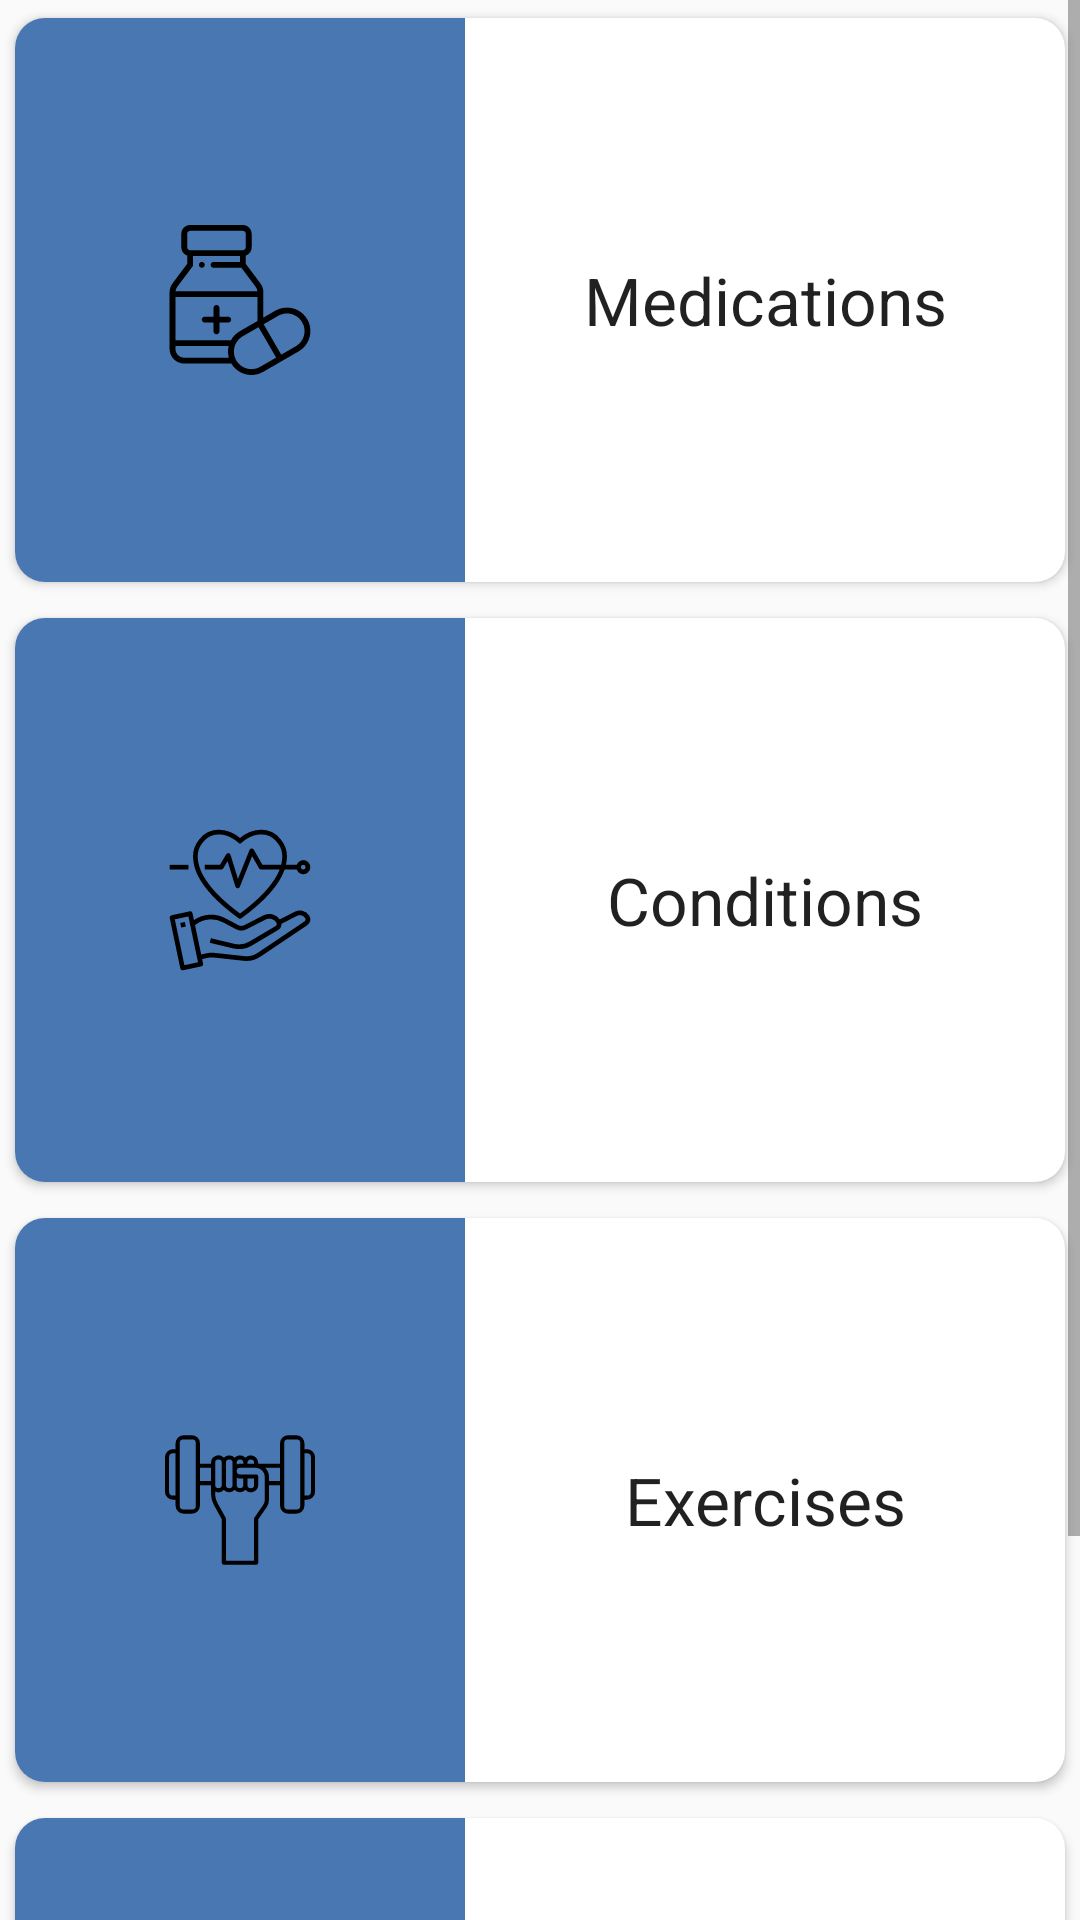

Android layout source for this screen:
<!-- AndroidManifest.xml: application theme Theme.SimpleHealth -->
<!-- res/layout/fragment_home.xml -->
<ScrollView xmlns:android="http://schemas.android.com/apk/res/android"
    xmlns:app="http://schemas.android.com/apk/res-auto"
    xmlns:tools="http://schemas.android.com/tools"
    android:layout_width="match_parent"
    android:layout_height="match_parent"
    tools:context=".modules.home.view.HomeFragment">

    <androidx.constraintlayout.widget.ConstraintLayout
        android:layout_width="match_parent"
        android:layout_height="wrap_content">
        <androidx.cardview.widget.CardView
            android:id="@+id/medicationLayout"
            android:layout_width="0dp"

            android:layout_height="200dp"
            android:background="?android:selectableItemBackground"
            android:elevation="8dp"
            app:cardCornerRadius="10dp"
            app:cardUseCompatPadding="true"
            app:layout_constraintEnd_toEndOf="parent"
            app:layout_constraintStart_toStartOf="parent">

            <androidx.constraintlayout.widget.ConstraintLayout
                android:layout_width="match_parent"
                android:layout_height="match_parent">

                <LinearLayout
                    android:id="@+id/medicationImv"
                    android:layout_width="150dp"
                    android:layout_height="0dp"
                    android:background="@color/primaryLightColor"
                    android:gravity="center"
                    android:orientation="vertical"
                    app:layout_constraintBottom_toBottomOf="parent"
                    app:layout_constraintStart_toStartOf="parent"
                    app:layout_constraintTop_toTopOf="parent">

                    <androidx.appcompat.widget.AppCompatImageView
                        android:layout_width="wrap_content"
                        android:layout_height="wrap_content"
                        android:src="@drawable/ic_medicine"
                        app:layout_constraintBottom_toBottomOf="parent"
                        app:layout_constraintStart_toStartOf="parent"
                        app:layout_constraintTop_toTopOf="parent" />
                </LinearLayout>


                <androidx.appcompat.widget.AppCompatTextView
                    android:layout_width="0dp"
                    android:layout_height="wrap_content"
                    android:gravity="center"
                    android:text="@string/medications"
                    android:textAppearance="?android:textAppearanceLarge"
                    app:layout_constraintBottom_toBottomOf="parent"
                    app:layout_constraintEnd_toEndOf="parent"
                    app:layout_constraintStart_toEndOf="@+id/medicationImv"
                    app:layout_constraintTop_toTopOf="parent" />

            </androidx.constraintlayout.widget.ConstraintLayout>

        </androidx.cardview.widget.CardView>

        <androidx.cardview.widget.CardView
            android:id="@+id/conditionLayout"
            android:layout_width="0dp"
            android:layout_height="200dp"
            android:background="?android:selectableItemBackground"
            android:elevation="8dp"
            app:cardCornerRadius="10dp"
            app:cardUseCompatPadding="true"
            app:layout_constraintEnd_toEndOf="parent"
            app:layout_constraintStart_toStartOf="parent"
            app:layout_constraintTop_toBottomOf="@+id/medicationLayout">

            <androidx.constraintlayout.widget.ConstraintLayout
                android:layout_width="match_parent"
                android:layout_height="match_parent">

                <LinearLayout
                    android:id="@+id/conditionImv"
                    android:layout_width="150dp"
                    android:layout_height="0dp"
                    android:background="@color/primaryLightColor"
                    android:gravity="center"
                    android:orientation="vertical"
                    app:layout_constraintBottom_toBottomOf="parent"
                    app:layout_constraintStart_toStartOf="parent"
                    app:layout_constraintTop_toTopOf="parent">

                    <androidx.appcompat.widget.AppCompatImageView
                        android:layout_width="wrap_content"
                        android:layout_height="wrap_content"
                        android:src="@drawable/ic_condition"
                        app:layout_constraintBottom_toBottomOf="parent"
                        app:layout_constraintStart_toStartOf="parent"
                        app:layout_constraintTop_toTopOf="parent" />
                </LinearLayout>

                <androidx.appcompat.widget.AppCompatTextView
                    android:layout_width="0dp"
                    android:layout_height="wrap_content"
                    android:gravity="center"
                    android:text="@string/conditions"
                    android:textAppearance="?android:textAppearanceLarge"
                    app:layout_constraintBottom_toBottomOf="parent"
                    app:layout_constraintEnd_toEndOf="parent"
                    app:layout_constraintStart_toEndOf="@+id/conditionImv"
                    app:layout_constraintTop_toTopOf="parent" />

            </androidx.constraintlayout.widget.ConstraintLayout>

        </androidx.cardview.widget.CardView>

        <androidx.cardview.widget.CardView
            android:id="@+id/exerciseLayout"
            android:layout_width="0dp"
            android:layout_height="200dp"
            android:background="?android:selectableItemBackground"
            android:elevation="8dp"
            app:cardCornerRadius="10dp"
            app:cardUseCompatPadding="true"
            app:layout_constraintEnd_toEndOf="parent"
            app:layout_constraintStart_toStartOf="parent"
            app:layout_constraintTop_toBottomOf="@+id/conditionLayout">

            <androidx.constraintlayout.widget.ConstraintLayout
                android:layout_width="match_parent"
                android:layout_height="match_parent">

                <LinearLayout
                    android:id="@+id/exerciseImv"
                    android:layout_width="150dp"
                    android:layout_height="0dp"
                    android:background="@color/primaryLightColor"
                    android:gravity="center"
                    android:orientation="vertical"
                    app:layout_constraintBottom_toBottomOf="parent"
                    app:layout_constraintStart_toStartOf="parent"
                    app:layout_constraintTop_toTopOf="parent">

                    <androidx.appcompat.widget.AppCompatImageView
                        android:layout_width="wrap_content"
                        android:layout_height="wrap_content"
                        android:src="@drawable/ic_exercise"
                        app:layout_constraintBottom_toBottomOf="parent"
                        app:layout_constraintStart_toStartOf="parent"
                        app:layout_constraintTop_toTopOf="parent" />
                </LinearLayout>


                <androidx.appcompat.widget.AppCompatTextView
                    android:layout_width="0dp"
                    android:layout_height="wrap_content"
                    android:gravity="center"
                    android:text="@string/exercises"
                    android:textAppearance="?android:textAppearanceLarge"
                    app:layout_constraintBottom_toBottomOf="parent"
                    app:layout_constraintEnd_toEndOf="parent"
                    app:layout_constraintStart_toEndOf="@+id/exerciseImv"
                    app:layout_constraintTop_toTopOf="parent" />

            </androidx.constraintlayout.widget.ConstraintLayout>

        </androidx.cardview.widget.CardView>

        <androidx.cardview.widget.CardView
            android:id="@+id/mindGamesLayout"
            android:layout_width="0dp"
            android:layout_height="200dp"
            android:background="?android:selectableItemBackground"
            android:elevation="8dp"
            app:cardCornerRadius="10dp"
            app:cardUseCompatPadding="true"
            app:layout_constraintEnd_toEndOf="parent"
            app:layout_constraintStart_toStartOf="parent"
            app:layout_constraintTop_toBottomOf="@+id/exerciseLayout">

            <androidx.constraintlayout.widget.ConstraintLayout
                android:layout_width="match_parent"
                android:layout_height="match_parent">

                <LinearLayout
                    android:id="@+id/mindGamesImv"
                    android:layout_width="150dp"
                    android:layout_height="0dp"
                    android:background="@color/primaryLightColor"
                    android:gravity="center"
                    android:orientation="vertical"
                    app:layout_constraintBottom_toBottomOf="parent"
                    app:layout_constraintStart_toStartOf="parent"
                    app:layout_constraintTop_toTopOf="parent">

                    <androidx.appcompat.widget.AppCompatImageView
                        android:layout_width="wrap_content"
                        android:layout_height="wrap_content"
                        android:src="@drawable/ic_mind_games"
                        app:layout_constraintBottom_toBottomOf="parent"
                        app:layout_constraintStart_toStartOf="parent"
                        app:layout_constraintTop_toTopOf="parent" />
                </LinearLayout>

                <androidx.appcompat.widget.AppCompatTextView
                    android:layout_width="0dp"
                    android:layout_height="wrap_content"
                    android:gravity="center"
                    android:text="@string/mind_games"
                    android:textAppearance="?android:textAppearanceLarge"
                    app:layout_constraintBottom_toBottomOf="parent"
                    app:layout_constraintEnd_toEndOf="parent"
                    app:layout_constraintStart_toEndOf="@+id/mindGamesImv"
                    app:layout_constraintTop_toTopOf="parent" />

            </androidx.constraintlayout.widget.ConstraintLayout>

        </androidx.cardview.widget.CardView>

    </androidx.constraintlayout.widget.ConstraintLayout>


</ScrollView>
<!-- resources referenced by this layout -->
<resources>
  <color name="primaryLightColor">#4877b1</color>
  <!-- drawable ic_condition: vector/xml drawable (drawable, 2559 chars, omitted) -->
  <!-- drawable ic_exercise: vector/xml drawable (drawable, 3232 chars, omitted) -->
  <!-- drawable ic_medicine: vector/xml drawable (drawable, 2222 chars, omitted) -->
  <!-- drawable ic_mind_games: vector/xml drawable (drawable, 6455 chars, omitted) -->
  <string name="conditions">Conditions</string>
  <string name="exercises">Exercises</string>
  <string name="medications">Medications</string>
  <string name="mind_games">Mind Games</string>
  <style name="Theme.SimpleHealth" parent="Theme.AppCompat.Light.DarkActionBar">
          
          <item name="colorPrimary">@color/primaryColor</item>
          <item name="colorPrimaryVariant">@color/primaryDarkColor</item>
          <item name="colorOnPrimary">@color/primaryTextColor</item>
          
          <item name="colorSecondary">@color/secondaryColor</item>
          <item name="colorSecondaryVariant">@color/secondaryDarkColor</item>
          <item name="colorOnSecondary">@color/secondaryTextColor</item>
          
          <item name="android:statusBarColor" tools:targetApi="l">?attr/colorPrimaryVariant</item>
          
      </style>
  <color name="primaryColor">#5995F0</color>
  <color name="primaryDarkColor">#002554</color>
  <color name="primaryTextColor">#ffffff</color>
  <color name="secondaryColor">#D0D7DA</color>
  <color name="secondaryDarkColor">#53585f</color>
  <color name="secondaryTextColor">#000000</color>
</resources>
